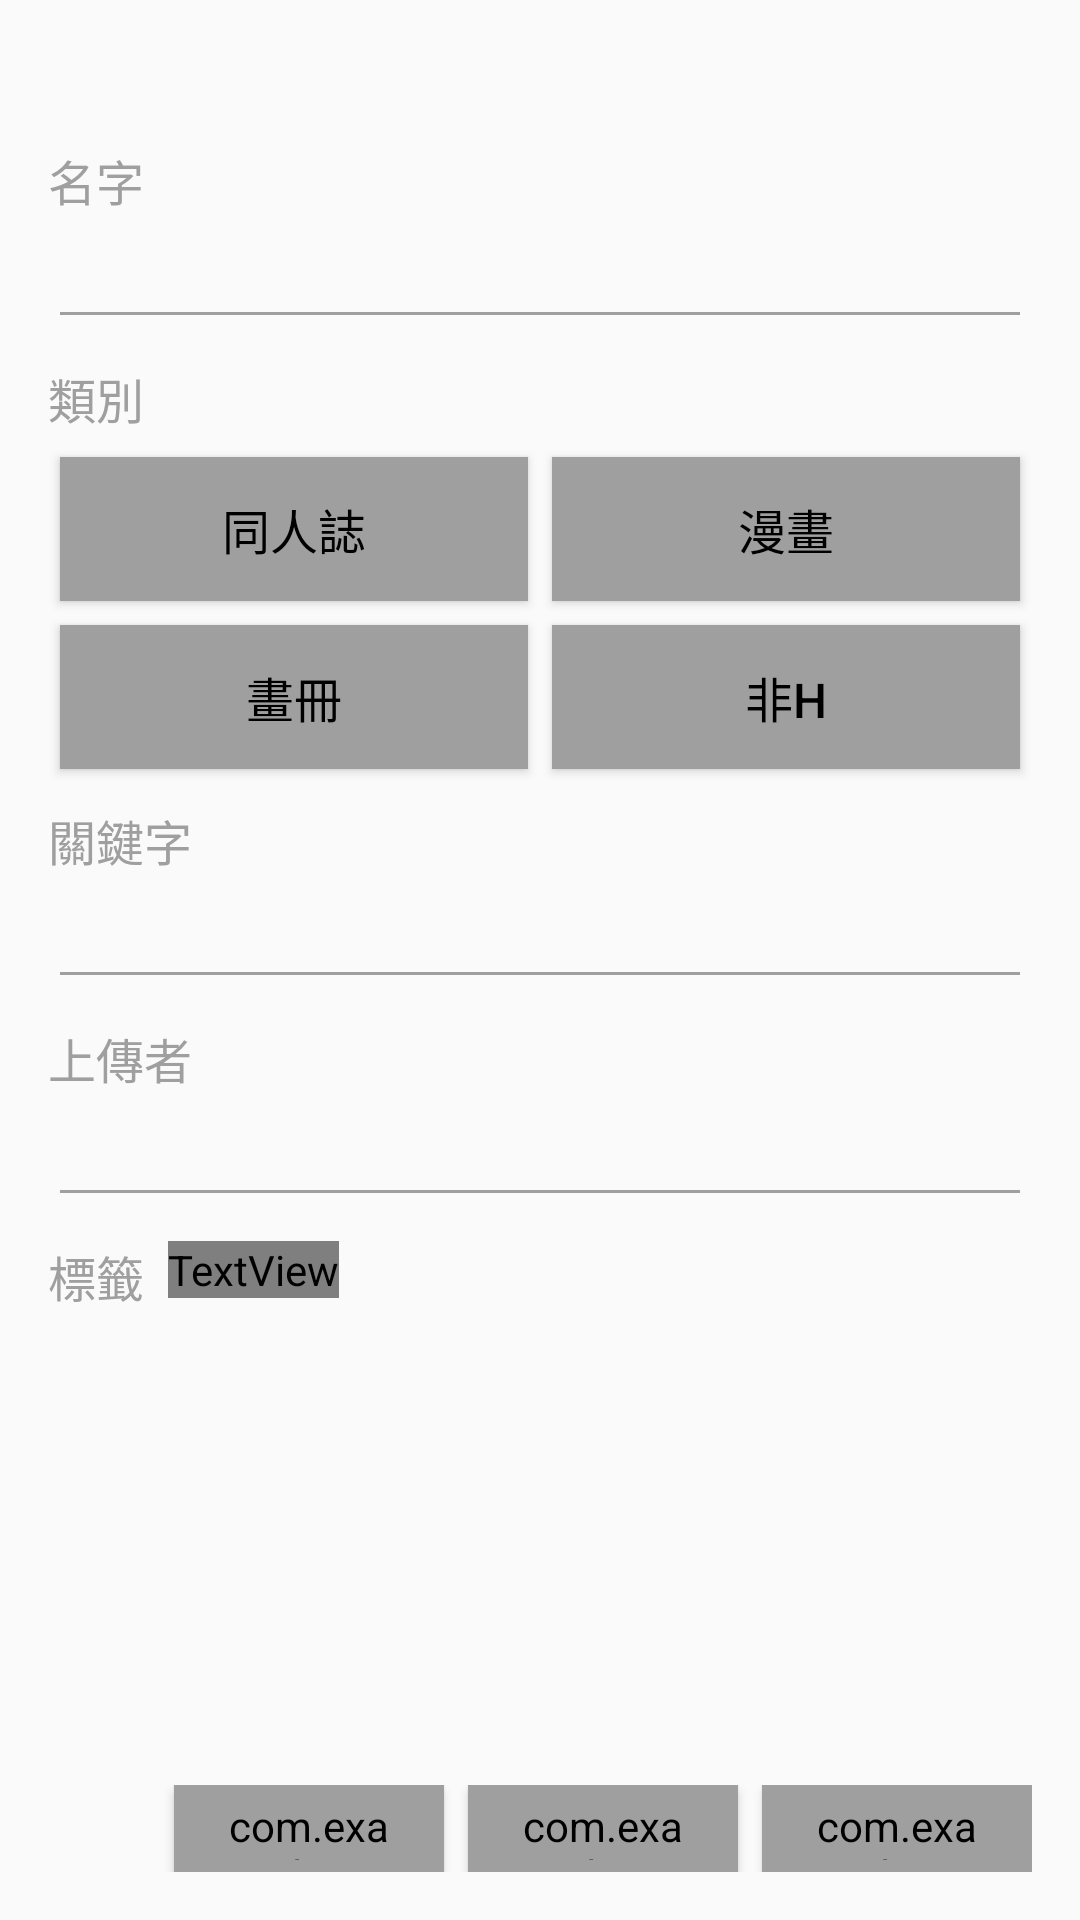

Here is an Android app screen rendered from its layout file. Give the layout XML and the strings, colors and styles it references.
<!-- AndroidManifest.xml: application theme Theme.Viewer -->
<!-- res/layout/search_mark_dialog.xml -->
<?xml version="1.0" encoding="utf-8"?>
<LinearLayout xmlns:android="http://schemas.android.com/apk/res/android"
    android:layout_width="match_parent"
    android:layout_height="wrap_content"
    xmlns:app="http://schemas.android.com/apk/res-auto"
    android:background="@color/darkgrey"
    android:orientation="vertical"
    android:padding="16dp">



    <TextView
        android:id="@+id/title_textView"
        android:layout_width="match_parent"
        android:layout_height="wrap_content"
        android:maxLines="1"
        android:textColor="@color/grey2"
        android:textSize="18sp"
        android:textAlignment="center"/>



    <LinearLayout
        android:id="@+id/name_field_container"
        android:layout_width="match_parent"
        android:layout_height="wrap_content"
        android:orientation="vertical"
        android:layout_marginTop="8dp">

        <TextView
            android:layout_width="match_parent"
            android:layout_height="wrap_content"
            android:text="名字"
            android:textSize="16sp"
            android:textColor="@color/grey"/>

        <EditText
            android:id="@+id/name_editText"
            android:layout_width="match_parent"
            android:layout_height="wrap_content"
            android:textSize="18sp"
            android:backgroundTint="@color/grey"
            android:textColor="@color/white"/>

    </LinearLayout>



    <TextView
        android:layout_width="wrap_content"
        android:layout_height="wrap_content"
        android:layout_marginTop="8dp"
        android:textColor="@color/grey"
        android:textSize="16sp"
        android:text="@string/category"/>

    <GridLayout
        android:layout_width="match_parent"
        android:layout_height="wrap_content"
        android:layout_marginTop="4dp"
        android:columnCount="2">

        <Button
            android:id="@+id/cat_doujinshi"
            style="@style/SearchMarkCategoryStyle"
            android:text="@string/doujinshi" />

        <Button
            android:id="@+id/cat_manga"
            style="@style/SearchMarkCategoryStyle"
            android:text="@string/manga"/>

        <Button
            android:id="@+id/cat_artist_cg"
            style="@style/SearchMarkCategoryStyle"
            android:text="@string/artist_cg"/>

        <Button
            android:id="@+id/cat_non_h"
            style="@style/SearchMarkCategoryStyle"
            android:text="@string/non_h"/>

    </GridLayout>



    <LinearLayout
        android:id="@+id/keyword_field_container"
        android:layout_width="match_parent"
        android:layout_height="wrap_content"
        android:layout_marginTop="8dp"
        android:orientation="vertical">

        <TextView
            android:layout_width="match_parent"
            android:layout_height="wrap_content"
            android:text="@string/keyword"
            android:textSize="16sp"
            android:textColor="@color/grey"/>

        <EditText
            android:id="@+id/keyword_editText"
            android:layout_width="match_parent"
            android:layout_height="wrap_content"
            android:textSize="18sp"
            android:backgroundTint="@color/grey"
            android:textColor="@color/white"/>

    </LinearLayout>



    <LinearLayout
        android:id="@+id/uploader_field_container"
        android:layout_width="match_parent"
        android:layout_height="wrap_content"
        android:layout_marginTop="8dp"
        android:orientation="vertical">

        <TextView
            android:layout_width="match_parent"
            android:layout_height="wrap_content"
            android:text="@string/uploader"
            android:textSize="16sp"
            android:textColor="@color/grey"/>

        <EditText
            android:id="@+id/uploader_editText"
            android:layout_width="match_parent"
            android:layout_height="wrap_content"
            android:textSize="18sp"
            android:backgroundTint="@color/grey"
            android:textColor="@color/white"/>

    </LinearLayout>



    <LinearLayout
        android:layout_marginTop="8dp"
        android:layout_width="match_parent"
        android:layout_height="wrap_content"
        android:gravity="fill_vertical">

        <TextView
            android:layout_width="wrap_content"
            android:layout_height="wrap_content"
            android:layout_marginTop="8dp"
            android:text="@string/tag"
            android:textColor="@color/grey"
            android:textSize="16sp" />

        <TextView
            android:id="@+id/add_tag_button"
            android:layout_width="wrap_content"
            android:layout_height="wrap_content"
            android:layout_marginLeft="8dp"
            android:fontFamily="@font/font_awesome"
            android:text="@string/fa_plus"
            android:textColor="@color/white"
            android:textSize="22sp" />

    </LinearLayout>

    <ScrollView
        android:id="@+id/tag_scrollView"
        android:layout_width="match_parent"
        android:layout_height="150dp"
        android:background="@color/darkgrey">

        <LinearLayout
            android:id="@+id/tag_wrapper"
            android:layout_width="match_parent"
            android:layout_height="wrap_content"
            android:orientation="vertical">

            

        </LinearLayout>

    </ScrollView>



    <LinearLayout
        android:layout_width="match_parent"
        android:layout_height="wrap_content"
        android:orientation="horizontal"
        android:gravity="end">

        <com.example.viewer.widget.IconButton
            style="@style/IconButtonCommonStyle"
            android:id="@+id/save_button"
            android:layout_width="90dp"
            android:layout_height="wrap_content"
            android:textColor="@color/black"
            android:backgroundTint="@color/grey"
            app:viewIcon="@string/fa_floppy_disk"
            app:viewText="@string/save"/>

        <com.example.viewer.widget.IconButton
            style="@style/IconButtonCommonStyle"
            android:id="@+id/search_button"
            android:layout_width="90dp"
            android:layout_height="wrap_content"
            android:layout_marginStart="8dp"
            android:textColor="@color/black"
            android:backgroundTint="@color/grey"
            app:viewIcon="@string/fa_magnifying_glass"
            app:viewText="@string/search"/>

        <com.example.viewer.widget.IconButton
            style="@style/IconButtonCommonStyle"
            android:id="@+id/confirm_button"
            android:layout_width="90dp"
            android:layout_height="wrap_content"
            android:layout_marginStart="8dp"
            android:textColor="@color/black"
            android:backgroundTint="@color/grey"
            app:viewIcon="@string/fa_check"
            app:viewText="@string/confirm"/>

    </LinearLayout>

</LinearLayout>
<!-- resources referenced by this layout -->
<resources>
  <color name="black">#FF000000</color>
  <color name="grey">#9F9F9F</color>
  <color name="grey2">#565656</color>
  <color name="white">#FFFFFFFF</color>
  <string name="artist_cg">畫冊</string>
  <string name="category">類別</string>
  <string name="confirm">確定</string>
  <string name="doujinshi">同人誌</string>
  <string name="fa_check">\uf00c</string>
  <string name="fa_floppy_disk">\uf0c7</string>
  <string name="fa_magnifying_glass">\uf002</string>
  <string name="fa_plus">\u2b</string>
  <string name="keyword">關鍵字</string>
  <string name="manga">漫畫</string>
  <string name="non_h">非H</string>
  <string name="save">保存</string>
  <string name="search">搜尋</string>
  <string name="tag">標籤</string>
  <string name="uploader">上傳者</string>
  <style name="IconButtonCommonStyle" parent="Widget.MaterialComponents.Button">
          <item name="android:theme">@style/Theme.MaterialComponents.Light</item>
          <item name="android:gravity">center</item>
          <item name="rippleColor">@color/transparent</item>
      </style>
  <style name="SearchMarkCategoryStyle">
          <item name="android:layout_width">0dp</item>
          <item name="android:layout_height">wrap_content</item>
          <item name="android:layout_columnWeight">1</item>
          <item name="android:textSize">16sp</item>
          <item name="android:textColor">@color/black</item>
          <item name="android:background">@color/grey</item>
          <item name="android:layout_margin">4dp</item>
          <item name="android:textAlignment">center</item>
      </style>
  <style name="Theme.Viewer" parent="Theme.AppCompat.Light.NoActionBar" />
  <color name="transparent">#00FFFFFF</color>
</resources>
